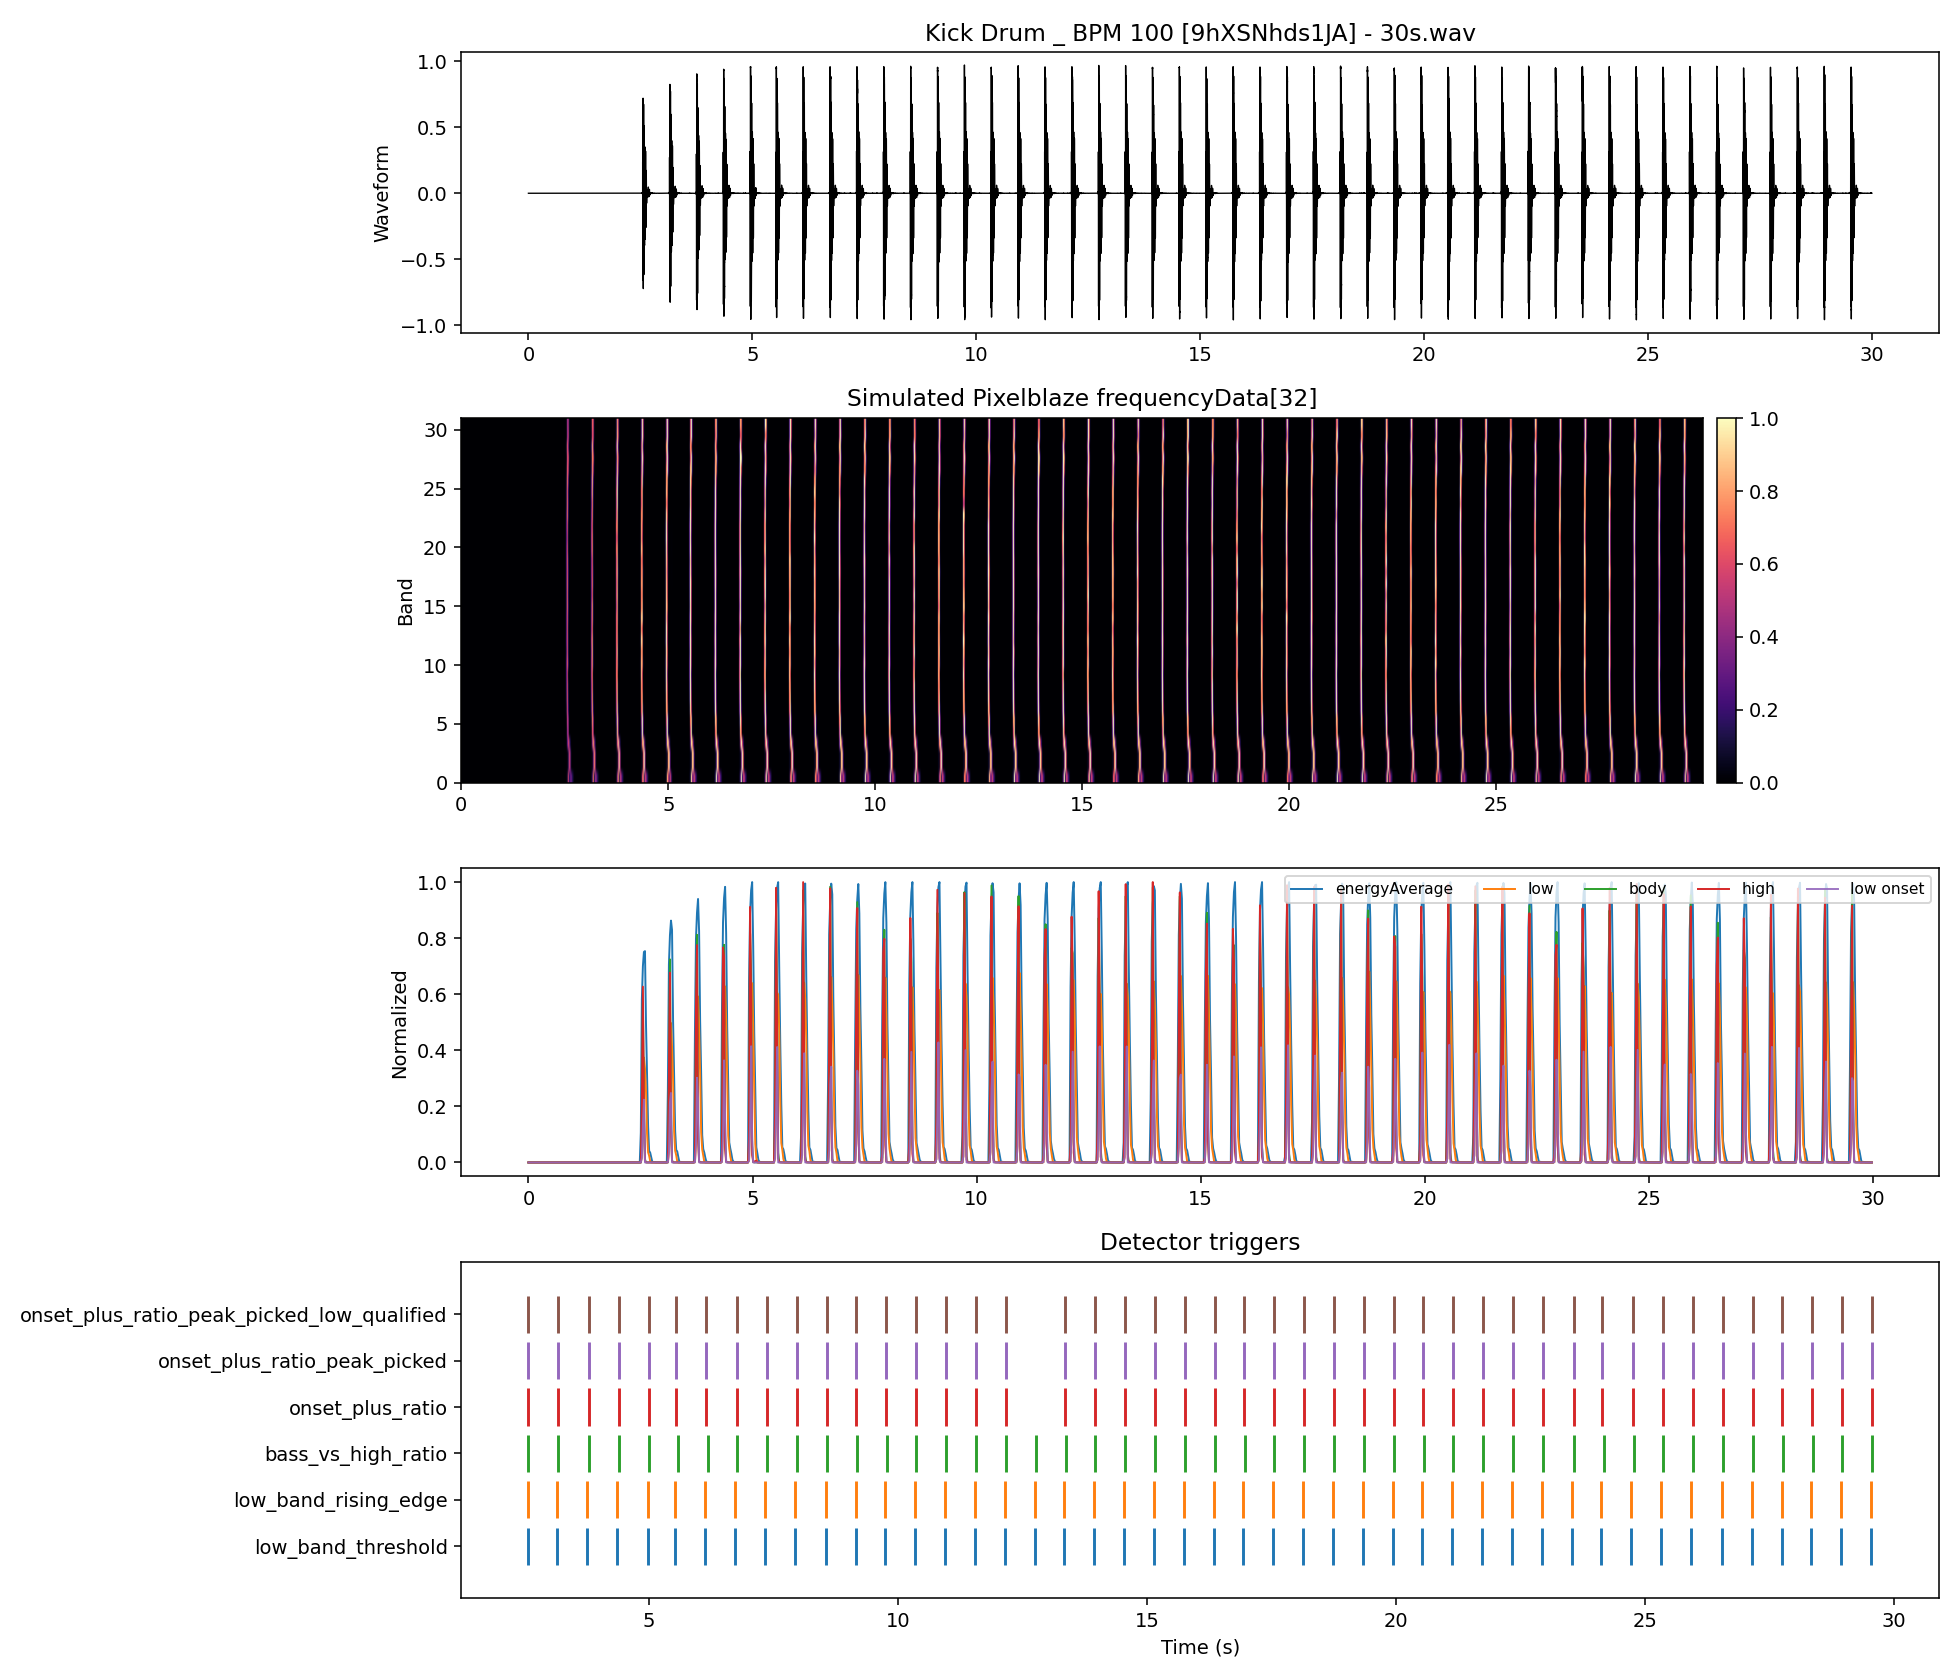

Values plotted in this chart, from the file beside it:
time_s, energyAverage, low_band, body_band, high_band, onset_strength, band_00, band_01, band_02, band_03, band_04, band_05, band_06, band_07, band_08, band_09, band_10, band_11, band_12, band_13, band_14, band_15, band_16, band_17
0.000000, 0.000000, 0.000000, 0.000000, 0.000000, 0.000000, 0.000000, 0.000000, 0.000000, 0.000000, 0.000000, 0.000000, 0.000000, 0.000000, 0.000000, 0.000000, 0.000000, 0.000000, 0.000000, 0.000000, 0.000000, 0.000000, 0.000000, 0.000000
0.02322, 0.000000, 0.000000, 0.000000, 0.000000, 0.000000, 0.000000, 0.000000, 0.000000, 0.000000, 0.000000, 0.000000, 0.000000, 0.000000, 0.000000, 0.000000, 0.000000, 0.000000, 0.000000, 0.000000, 0.000000, 0.000000, 0.000000, 0.000000
0.04644, 0.000000, 0.000000, 0.000000, 0.000000, 0.000000, 0.000000, 0.000000, 0.000000, 0.000000, 0.000000, 0.000000, 0.000000, 0.000000, 0.000000, 0.000000, 0.000000, 0.000000, 0.000000, 0.000000, 0.000000, 0.000000, 0.000000, 0.000000
0.06966, 0.000000, 0.000000, 0.000000, 0.000000, 0.000000, 0.000000, 0.000000, 0.000000, 0.000000, 0.000000, 0.000000, 0.000000, 0.000000, 0.000000, 0.000000, 0.000000, 0.000000, 0.000000, 0.000000, 0.000000, 0.000000, 0.000000, 0.000000
0.09288, 0.000000, 0.000000, 0.000000, 0.000000, 0.000000, 0.000000, 0.000000, 0.000000, 0.000000, 0.000000, 0.000000, 0.000000, 0.000000, 0.000000, 0.000000, 0.000000, 0.000000, 0.000000, 0.000000, 0.000000, 0.000000, 0.000000, 0.000000
0.1161, 0.000000, 0.000000, 0.000000, 0.000000, 0.000000, 0.000000, 0.000000, 0.000000, 0.000000, 0.000000, 0.000000, 0.000000, 0.000000, 0.000000, 0.000000, 0.000000, 0.000000, 0.000000, 0.000000, 0.000000, 0.000000, 0.000000, 0.000000
0.1393, 0.000000, 0.000000, 0.000000, 0.000000, 0.000000, 0.000000, 0.000000, 0.000000, 0.000000, 0.000000, 0.000000, 0.000000, 0.000000, 0.000000, 0.000000, 0.000000, 0.000000, 0.000000, 0.000000, 0.000000, 0.000000, 0.000000, 0.000000
0.1625, 0.000000, 0.000000, 0.000000, 0.000000, 0.000000, 0.000000, 0.000000, 0.000000, 0.000000, 0.000000, 0.000000, 0.000000, 0.000000, 0.000000, 0.000000, 0.000000, 0.000000, 0.000000, 0.000000, 0.000000, 0.000000, 0.000000, 0.000000
0.1858, 0.000000, 0.000000, 0.000000, 0.000000, 0.000000, 0.000000, 0.000000, 0.000000, 0.000000, 0.000000, 0.000000, 0.000000, 0.000000, 0.000000, 0.000000, 0.000000, 0.000000, 0.000000, 0.000000, 0.000000, 0.000000, 0.000000, 0.000000
0.209, 0.000000, 0.000000, 0.000000, 0.000000, 0.000000, 0.000000, 0.000000, 0.000000, 0.000000, 0.000000, 0.000000, 0.000000, 0.000000, 0.000000, 0.000000, 0.000000, 0.000000, 0.000000, 0.000000, 0.000000, 0.000000, 0.000000, 0.000000
0.2322, 0.000000, 0.000000, 0.000000, 0.000000, 0.000000, 0.000000, 0.000000, 0.000000, 0.000000, 0.000000, 0.000000, 0.000000, 0.000000, 0.000000, 0.000000, 0.000000, 0.000000, 0.000000, 0.000000, 0.000000, 0.000000, 0.000000, 0.000000
0.2554, 0.000000, 0.000000, 0.000000, 0.000000, 0.000000, 0.000000, 0.000000, 0.000000, 0.000000, 0.000000, 0.000000, 0.000000, 0.000000, 0.000000, 0.000000, 0.000000, 0.000000, 0.000000, 0.000000, 0.000000, 0.000000, 0.000000, 0.000000
0.2786, 0.000000, 0.000000, 0.000000, 0.000000, 0.000000, 0.000000, 0.000000, 0.000000, 0.000000, 0.000000, 0.000000, 0.000000, 0.000000, 0.000000, 0.000000, 0.000000, 0.000000, 0.000000, 0.000000, 0.000000, 0.000000, 0.000000, 0.000000
0.3019, 0.000000, 0.000000, 0.000000, 0.000000, 0.000000, 0.000000, 0.000000, 0.000000, 0.000000, 0.000000, 0.000000, 0.000000, 0.000000, 0.000000, 0.000000, 0.000000, 0.000000, 0.000000, 0.000000, 0.000000, 0.000000, 0.000000, 0.000000
0.3251, 0.000000, 0.000000, 0.000000, 0.000000, 0.000000, 0.000000, 0.000000, 0.000000, 0.000000, 0.000000, 0.000000, 0.000000, 0.000000, 0.000000, 0.000000, 0.000000, 0.000000, 0.000000, 0.000000, 0.000000, 0.000000, 0.000000, 0.000000
0.3483, 0.000000, 0.000000, 0.000000, 0.000000, 0.000000, 0.000000, 0.000000, 0.000000, 0.000000, 0.000000, 0.000000, 0.000000, 0.000000, 0.000000, 0.000000, 0.000000, 0.000000, 0.000000, 0.000000, 0.000000, 0.000000, 0.000000, 0.000000
0.3715, 0.000000, 0.000000, 0.000000, 0.000000, 0.000000, 0.000000, 0.000000, 0.000000, 0.000000, 0.000000, 0.000000, 0.000000, 0.000000, 0.000000, 0.000000, 0.000000, 0.000000, 0.000000, 0.000000, 0.000000, 0.000000, 0.000000, 0.000000
0.3947, 0.000000, 0.000000, 0.000000, 0.000000, 0.000000, 0.000000, 0.000000, 0.000000, 0.000000, 0.000000, 0.000000, 0.000000, 0.000000, 0.000000, 0.000000, 0.000000, 0.000000, 0.000000, 0.000000, 0.000000, 0.000000, 0.000000, 0.000000
0.418, 0.000000, 0.000000, 0.000000, 0.000000, 0.000000, 0.000000, 0.000000, 0.000000, 0.000000, 0.000000, 0.000000, 0.000000, 0.000000, 0.000000, 0.000000, 0.000000, 0.000000, 0.000000, 0.000000, 0.000000, 0.000000, 0.000000, 0.000000
0.4412, 0.000000, 0.000000, 0.000000, 0.000000, 0.000000, 0.000000, 0.000000, 0.000000, 0.000000, 0.000000, 0.000000, 0.000000, 0.000000, 0.000000, 0.000000, 0.000000, 0.000000, 0.000000, 0.000000, 0.000000, 0.000000, 0.000000, 0.000000
0.4644, 0.000000, 0.000000, 0.000000, 0.000000, 0.000000, 0.000000, 0.000000, 0.000000, 0.000000, 0.000000, 0.000000, 0.000000, 0.000000, 0.000000, 0.000000, 0.000000, 0.000000, 0.000000, 0.000000, 0.000000, 0.000000, 0.000000, 0.000000
0.4876, 0.000000, 0.000000, 0.000000, 0.000000, 0.000000, 0.000000, 0.000000, 0.000000, 0.000000, 0.000000, 0.000000, 0.000000, 0.000000, 0.000000, 0.000000, 0.000000, 0.000000, 0.000000, 0.000000, 0.000000, 0.000000, 0.000000, 0.000000
0.5108, 0.000000, 0.000000, 0.000000, 0.000000, 0.000000, 0.000000, 0.000000, 0.000000, 0.000000, 0.000000, 0.000000, 0.000000, 0.000000, 0.000000, 0.000000, 0.000000, 0.000000, 0.000000, 0.000000, 0.000000, 0.000000, 0.000000, 0.000000
0.5341, 0.000000, 0.000000, 0.000000, 0.000000, 0.000000, 0.000000, 0.000000, 0.000000, 0.000000, 0.000000, 0.000000, 0.000000, 0.000000, 0.000000, 0.000000, 0.000000, 0.000000, 0.000000, 0.000000, 0.000000, 0.000000, 0.000000, 0.000000
0.5573, 0.000000, 0.000000, 0.000000, 0.000000, 0.000000, 0.000000, 0.000000, 0.000000, 0.000000, 0.000000, 0.000000, 0.000000, 0.000000, 0.000000, 0.000000, 0.000000, 0.000000, 0.000000, 0.000000, 0.000000, 0.000000, 0.000000, 0.000000
0.5805, 0.000000, 0.000000, 0.000000, 0.000000, 0.000000, 0.000000, 0.000000, 0.000000, 0.000000, 0.000000, 0.000000, 0.000000, 0.000000, 0.000000, 0.000000, 0.000000, 0.000000, 0.000000, 0.000000, 0.000000, 0.000000, 0.000000, 0.000000
0.6037, 0.000000, 0.000000, 0.000000, 0.000000, 0.000000, 0.000000, 0.000000, 0.000000, 0.000000, 0.000000, 0.000000, 0.000000, 0.000000, 0.000000, 0.000000, 0.000000, 0.000000, 0.000000, 0.000000, 0.000000, 0.000000, 0.000000, 0.000000
0.6269, 0.000000, 0.000000, 0.000000, 0.000000, 0.000000, 0.000000, 0.000000, 0.000000, 0.000000, 0.000000, 0.000000, 0.000000, 0.000000, 0.000000, 0.000000, 0.000000, 0.000000, 0.000000, 0.000000, 0.000000, 0.000000, 0.000000, 0.000000
0.6502, 0.000000, 0.000000, 0.000000, 0.000000, 0.000000, 0.000000, 0.000000, 0.000000, 0.000000, 0.000000, 0.000000, 0.000000, 0.000000, 0.000000, 0.000000, 0.000000, 0.000000, 0.000000, 0.000000, 0.000000, 0.000000, 0.000000, 0.000000
0.6734, 0.000000, 0.000000, 0.000000, 0.000000, 0.000000, 0.000000, 0.000000, 0.000000, 0.000000, 0.000000, 0.000000, 0.000000, 0.000000, 0.000000, 0.000000, 0.000000, 0.000000, 0.000000, 0.000000, 0.000000, 0.000000, 0.000000, 0.000000
0.6966, 0.000000, 0.000000, 0.000000, 0.000000, 0.000000, 0.000000, 0.000000, 0.000000, 0.000000, 0.000000, 0.000000, 0.000000, 0.000000, 0.000000, 0.000000, 0.000000, 0.000000, 0.000000, 0.000000, 0.000000, 0.000000, 0.000000, 0.000000
0.7198, 0.000000, 0.000000, 0.000000, 0.000000, 0.000000, 0.000000, 0.000000, 0.000000, 0.000000, 0.000000, 0.000000, 0.000000, 0.000000, 0.000000, 0.000000, 0.000000, 0.000000, 0.000000, 0.000000, 0.000000, 0.000000, 0.000000, 0.000000
0.743, 0.000000, 0.000000, 0.000000, 0.000000, 0.000000, 0.000000, 0.000000, 0.000000, 0.000000, 0.000000, 0.000000, 0.000000, 0.000000, 0.000000, 0.000000, 0.000000, 0.000000, 0.000000, 0.000000, 0.000000, 0.000000, 0.000000, 0.000000
0.7663, 0.000000, 0.000000, 0.000000, 0.000000, 0.000000, 0.000000, 0.000000, 0.000000, 0.000000, 0.000000, 0.000000, 0.000000, 0.000000, 0.000000, 0.000000, 0.000000, 0.000000, 0.000000, 0.000000, 0.000000, 0.000000, 0.000000, 0.000000
0.7895, 0.000000, 0.000000, 0.000000, 0.000000, 0.000000, 0.000000, 0.000000, 0.000000, 0.000000, 0.000000, 0.000000, 0.000000, 0.000000, 0.000000, 0.000000, 0.000000, 0.000000, 0.000000, 0.000000, 0.000000, 0.000000, 0.000000, 0.000000
0.8127, 0.000000, 0.000000, 0.000000, 0.000000, 0.000000, 0.000000, 0.000000, 0.000000, 0.000000, 0.000000, 0.000000, 0.000000, 0.000000, 0.000000, 0.000000, 0.000000, 0.000000, 0.000000, 0.000000, 0.000000, 0.000000, 0.000000, 0.000000
0.8359, 0.000000, 0.000000, 0.000000, 0.000000, 0.000000, 0.000000, 0.000000, 0.000000, 0.000000, 0.000000, 0.000000, 0.000000, 0.000000, 0.000000, 0.000000, 0.000000, 0.000000, 0.000000, 0.000000, 0.000000, 0.000000, 0.000000, 0.000000
0.8591, 0.000000, 0.000000, 0.000000, 0.000000, 0.000000, 0.000000, 0.000000, 0.000000, 0.000000, 0.000000, 0.000000, 0.000000, 0.000000, 0.000000, 0.000000, 0.000000, 0.000000, 0.000000, 0.000000, 0.000000, 0.000000, 0.000000, 0.000000
0.8824, 0.000000, 0.000000, 0.000000, 0.000000, 0.000000, 0.000000, 0.000000, 0.000000, 0.000000, 0.000000, 0.000000, 0.000000, 0.000000, 0.000000, 0.000000, 0.000000, 0.000000, 0.000000, 0.000000, 0.000000, 0.000000, 0.000000, 0.000000
0.9056, 0.000000, 0.000000, 0.000000, 0.000000, 0.000000, 0.000000, 0.000000, 0.000000, 0.000000, 0.000000, 0.000000, 0.000000, 0.000000, 0.000000, 0.000000, 0.000000, 0.000000, 0.000000, 0.000000, 0.000000, 0.000000, 0.000000, 0.000000
0.9288, 0.000000, 0.000000, 0.000000, 0.000000, 0.000000, 0.000000, 0.000000, 0.000000, 0.000000, 0.000000, 0.000000, 0.000000, 0.000000, 0.000000, 0.000000, 0.000000, 0.000000, 0.000000, 0.000000, 0.000000, 0.000000, 0.000000, 0.000000
0.952, 0.000000, 0.000000, 0.000000, 0.000000, 0.000000, 0.000000, 0.000000, 0.000000, 0.000000, 0.000000, 0.000000, 0.000000, 0.000000, 0.000000, 0.000000, 0.000000, 0.000000, 0.000000, 0.000000, 0.000000, 0.000000, 0.000000, 0.000000
0.9752, 0.000000, 0.000000, 0.000000, 0.000000, 0.000000, 0.000000, 0.000000, 0.000000, 0.000000, 0.000000, 0.000000, 0.000000, 0.000000, 0.000000, 0.000000, 0.000000, 0.000000, 0.000000, 0.000000, 0.000000, 0.000000, 0.000000, 0.000000
0.9985, 0.000000, 0.000000, 0.000000, 0.000000, 0.000000, 0.000000, 0.000000, 0.000000, 0.000000, 0.000000, 0.000000, 0.000000, 0.000000, 0.000000, 0.000000, 0.000000, 0.000000, 0.000000, 0.000000, 0.000000, 0.000000, 0.000000, 0.000000
1.022, 0.000000, 0.000000, 0.000000, 0.000000, 0.000000, 0.000000, 0.000000, 0.000000, 0.000000, 0.000000, 0.000000, 0.000000, 0.000000, 0.000000, 0.000000, 0.000000, 0.000000, 0.000000, 0.000000, 0.000000, 0.000000, 0.000000, 0.000000
1.045, 0.000000, 0.000000, 0.000000, 0.000000, 0.000000, 0.000000, 0.000000, 0.000000, 0.000000, 0.000000, 0.000000, 0.000000, 0.000000, 0.000000, 0.000000, 0.000000, 0.000000, 0.000000, 0.000000, 0.000000, 0.000000, 0.000000, 0.000000
1.068, 0.000000, 0.000000, 0.000000, 0.000000, 0.000000, 0.000000, 0.000000, 0.000000, 0.000000, 0.000000, 0.000000, 0.000000, 0.000000, 0.000000, 0.000000, 0.000000, 0.000000, 0.000000, 0.000000, 0.000000, 0.000000, 0.000000, 0.000000
1.091, 0.000000, 0.000000, 0.000000, 0.000000, 0.000000, 0.000000, 0.000000, 0.000000, 0.000000, 0.000000, 0.000000, 0.000000, 0.000000, 0.000000, 0.000000, 0.000000, 0.000000, 0.000000, 0.000000, 0.000000, 0.000000, 0.000000, 0.000000
1.115, 0.000000, 0.000000, 0.000000, 0.000000, 0.000000, 0.000000, 0.000000, 0.000000, 0.000000, 0.000000, 0.000000, 0.000000, 0.000000, 0.000000, 0.000000, 0.000000, 0.000000, 0.000000, 0.000000, 0.000000, 0.000000, 0.000000, 0.000000
1.138, 0.000000, 0.000000, 0.000000, 0.000000, 0.000000, 0.000000, 0.000000, 0.000000, 0.000000, 0.000000, 0.000000, 0.000000, 0.000000, 0.000000, 0.000000, 0.000000, 0.000000, 0.000000, 0.000000, 0.000000, 0.000000, 0.000000, 0.000000
1.161, 0.000000, 0.000000, 0.000000, 0.000000, 0.000000, 0.000000, 0.000000, 0.000000, 0.000000, 0.000000, 0.000000, 0.000000, 0.000000, 0.000000, 0.000000, 0.000000, 0.000000, 0.000000, 0.000000, 0.000000, 0.000000, 0.000000, 0.000000
1.184, 0.000000, 0.000000, 0.000000, 0.000000, 0.000000, 0.000000, 0.000000, 0.000000, 0.000000, 0.000000, 0.000000, 0.000000, 0.000000, 0.000000, 0.000000, 0.000000, 0.000000, 0.000000, 0.000000, 0.000000, 0.000000, 0.000000, 0.000000
1.207, 0.000000, 0.000000, 0.000000, 0.000000, 0.000000, 0.000000, 0.000000, 0.000000, 0.000000, 0.000000, 0.000000, 0.000000, 0.000000, 0.000000, 0.000000, 0.000000, 0.000000, 0.000000, 0.000000, 0.000000, 0.000000, 0.000000, 0.000000
1.231, 0.000000, 0.000000, 0.000000, 0.000000, 0.000000, 0.000000, 0.000000, 0.000000, 0.000000, 0.000000, 0.000000, 0.000000, 0.000000, 0.000000, 0.000000, 0.000000, 0.000000, 0.000000, 0.000000, 0.000000, 0.000000, 0.000000, 0.000000
1.254, 0.000000, 0.000000, 0.000000, 0.000000, 0.000000, 0.000000, 0.000000, 0.000000, 0.000000, 0.000000, 0.000000, 0.000000, 0.000000, 0.000000, 0.000000, 0.000000, 0.000000, 0.000000, 0.000000, 0.000000, 0.000000, 0.000000, 0.000000
1.277, 0.000000, 0.000000, 0.000000, 0.000000, 0.000000, 0.000000, 0.000000, 0.000000, 0.000000, 0.000000, 0.000000, 0.000000, 0.000000, 0.000000, 0.000000, 0.000000, 0.000000, 0.000000, 0.000000, 0.000000, 0.000000, 0.000000, 0.000000
1.3, 0.000000, 0.000000, 0.000000, 0.000000, 0.000000, 0.000000, 0.000000, 0.000000, 0.000000, 0.000000, 0.000000, 0.000000, 0.000000, 0.000000, 0.000000, 0.000000, 0.000000, 0.000000, 0.000000, 0.000000, 0.000000, 0.000000, 0.000000
1.324, 0.000000, 0.000000, 0.000000, 0.000000, 0.000000, 0.000000, 0.000000, 0.000000, 0.000000, 0.000000, 0.000000, 0.000000, 0.000000, 0.000000, 0.000000, 0.000000, 0.000000, 0.000000, 0.000000, 0.000000, 0.000000, 0.000000, 0.000000
1.347, 0.000000, 0.000000, 0.000000, 0.000000, 0.000000, 0.000000, 0.000000, 0.000000, 0.000000, 0.000000, 0.000000, 0.000000, 0.000000, 0.000000, 0.000000, 0.000000, 0.000000, 0.000000, 0.000000, 0.000000, 0.000000, 0.000000, 0.000000
1.37, 0.000000, 0.000000, 0.000000, 0.000000, 0.000000, 0.000000, 0.000000, 0.000000, 0.000000, 0.000000, 0.000000, 0.000000, 0.000000, 0.000000, 0.000000, 0.000000, 0.000000, 0.000000, 0.000000, 0.000000, 0.000000, 0.000000, 0.000000
... 1,232 more rows
